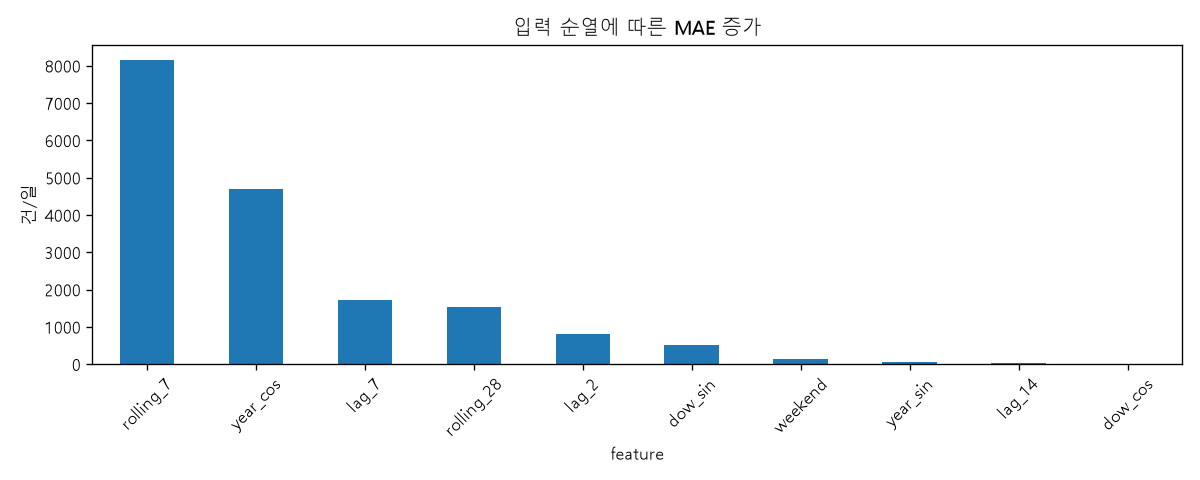

Data behind this chart, as committed beside it:
feature, MAE_increase, std
rolling_7, 8157, 836.2
year_cos, 4694, 643.6
lag_7, 1728, 321.1
rolling_28, 1547, 233.1
lag_2, 822.9, 127.8
dow_sin, 516.5, 330.7
weekend, 139.3, 234.2
year_sin, 65.41, 76.89
lag_14, 26.08, 64.25
dow_cos, 1.829, 5.275
